Dataset: dataset (GitHub, almatov1/potato-python). Classes: potato, purslane.

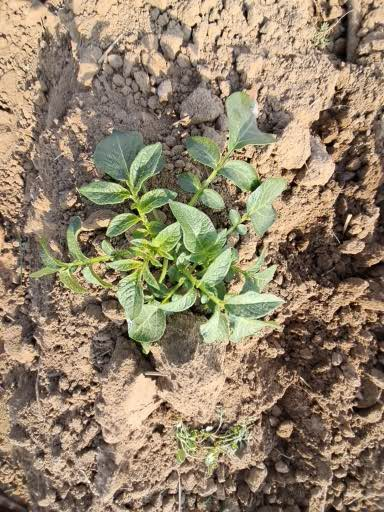
Label: potato

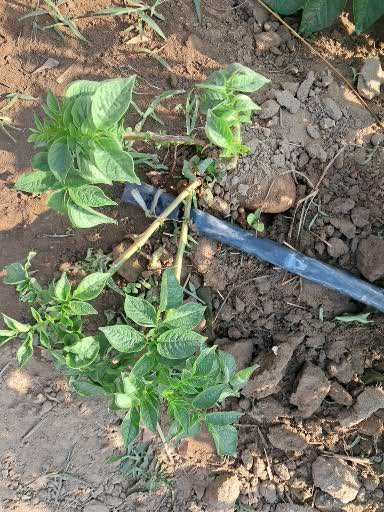
Label: potato

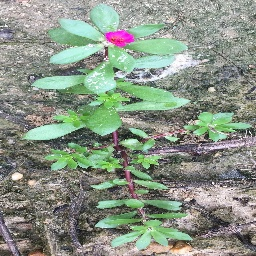
Label: purslane

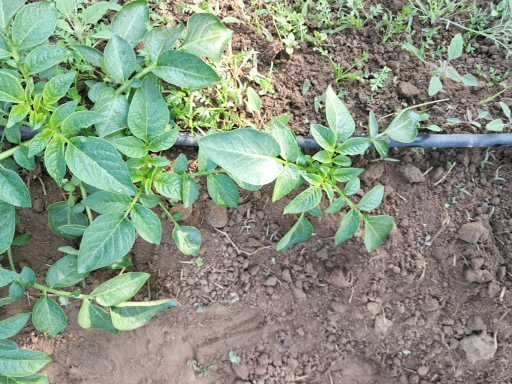
Label: potato

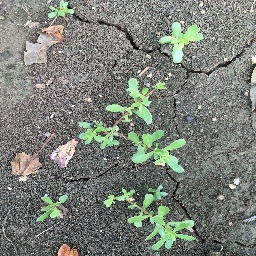
Label: purslane

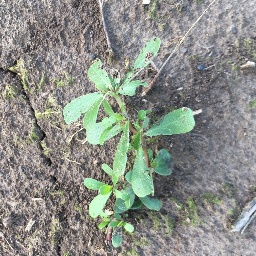
Label: purslane
